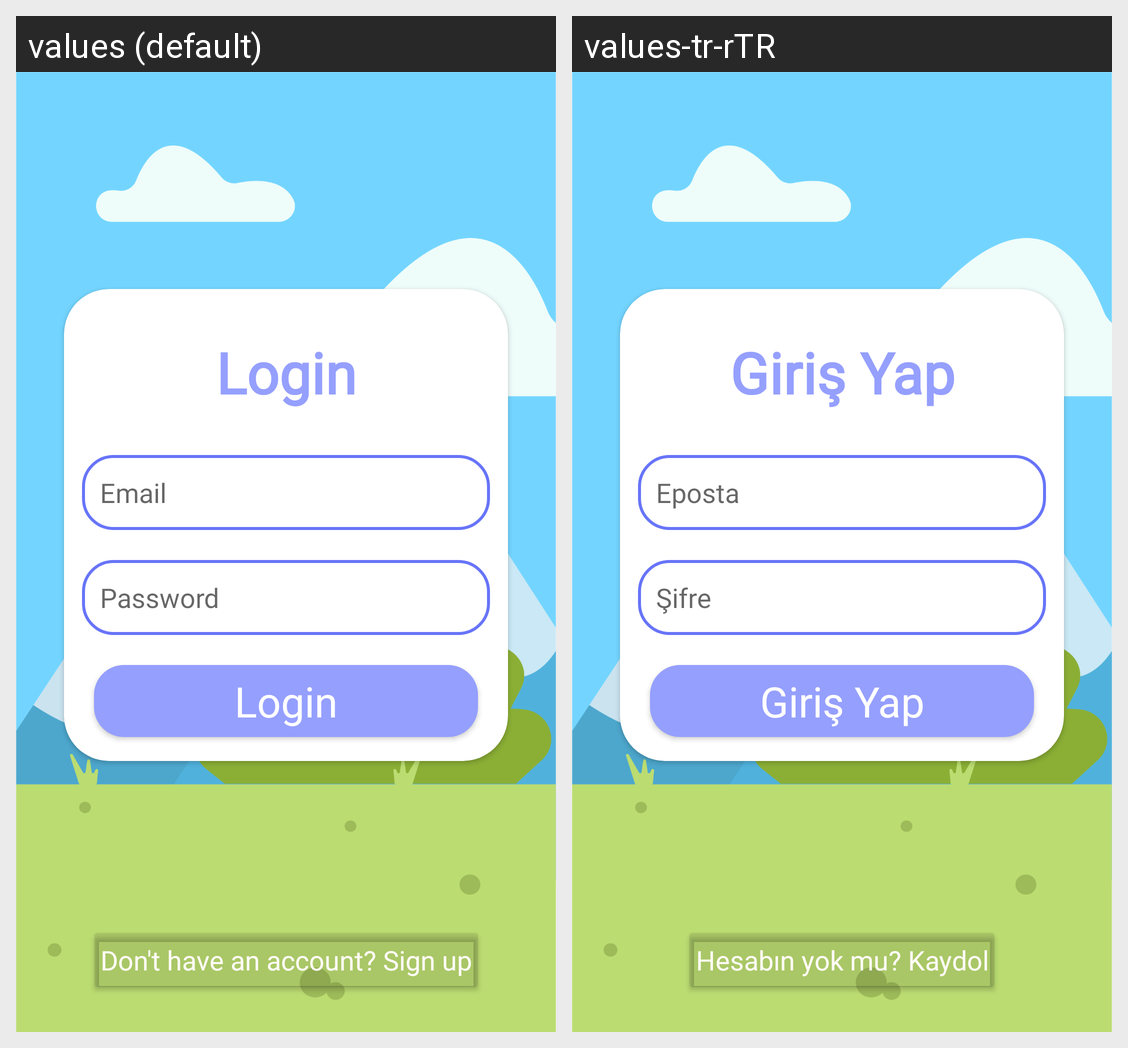

This grid shows one Android layout under two languages. Give, for every string resource on the screen, its name, the default text and each shown locale's text.
Android screen res/layout/activity_main.xml rendered under 2 locales, left to right: values (default), values-tr-rTR. Device: Nexus 5 (rendered at 1080×1920; each locale shown at half size, 540×960, under a caption strip naming it); theme Theme.GameProject.
Strings drawn on this screen, with the default value and each locale's value (text and hints the layout hard-codes, and strings that could not be matched under every locale, appear in the picture but are not listed):

login
  values: Login
  values-tr-rTR: Giriş Yap

email
  values: Email
  values-tr-rTR: Eposta

password
  values: Password
  values-tr-rTR: Şifre

ask_register
  values: Don't have an account? Sign up
  values-tr-rTR: Hesabın yok mu? Kaydol
